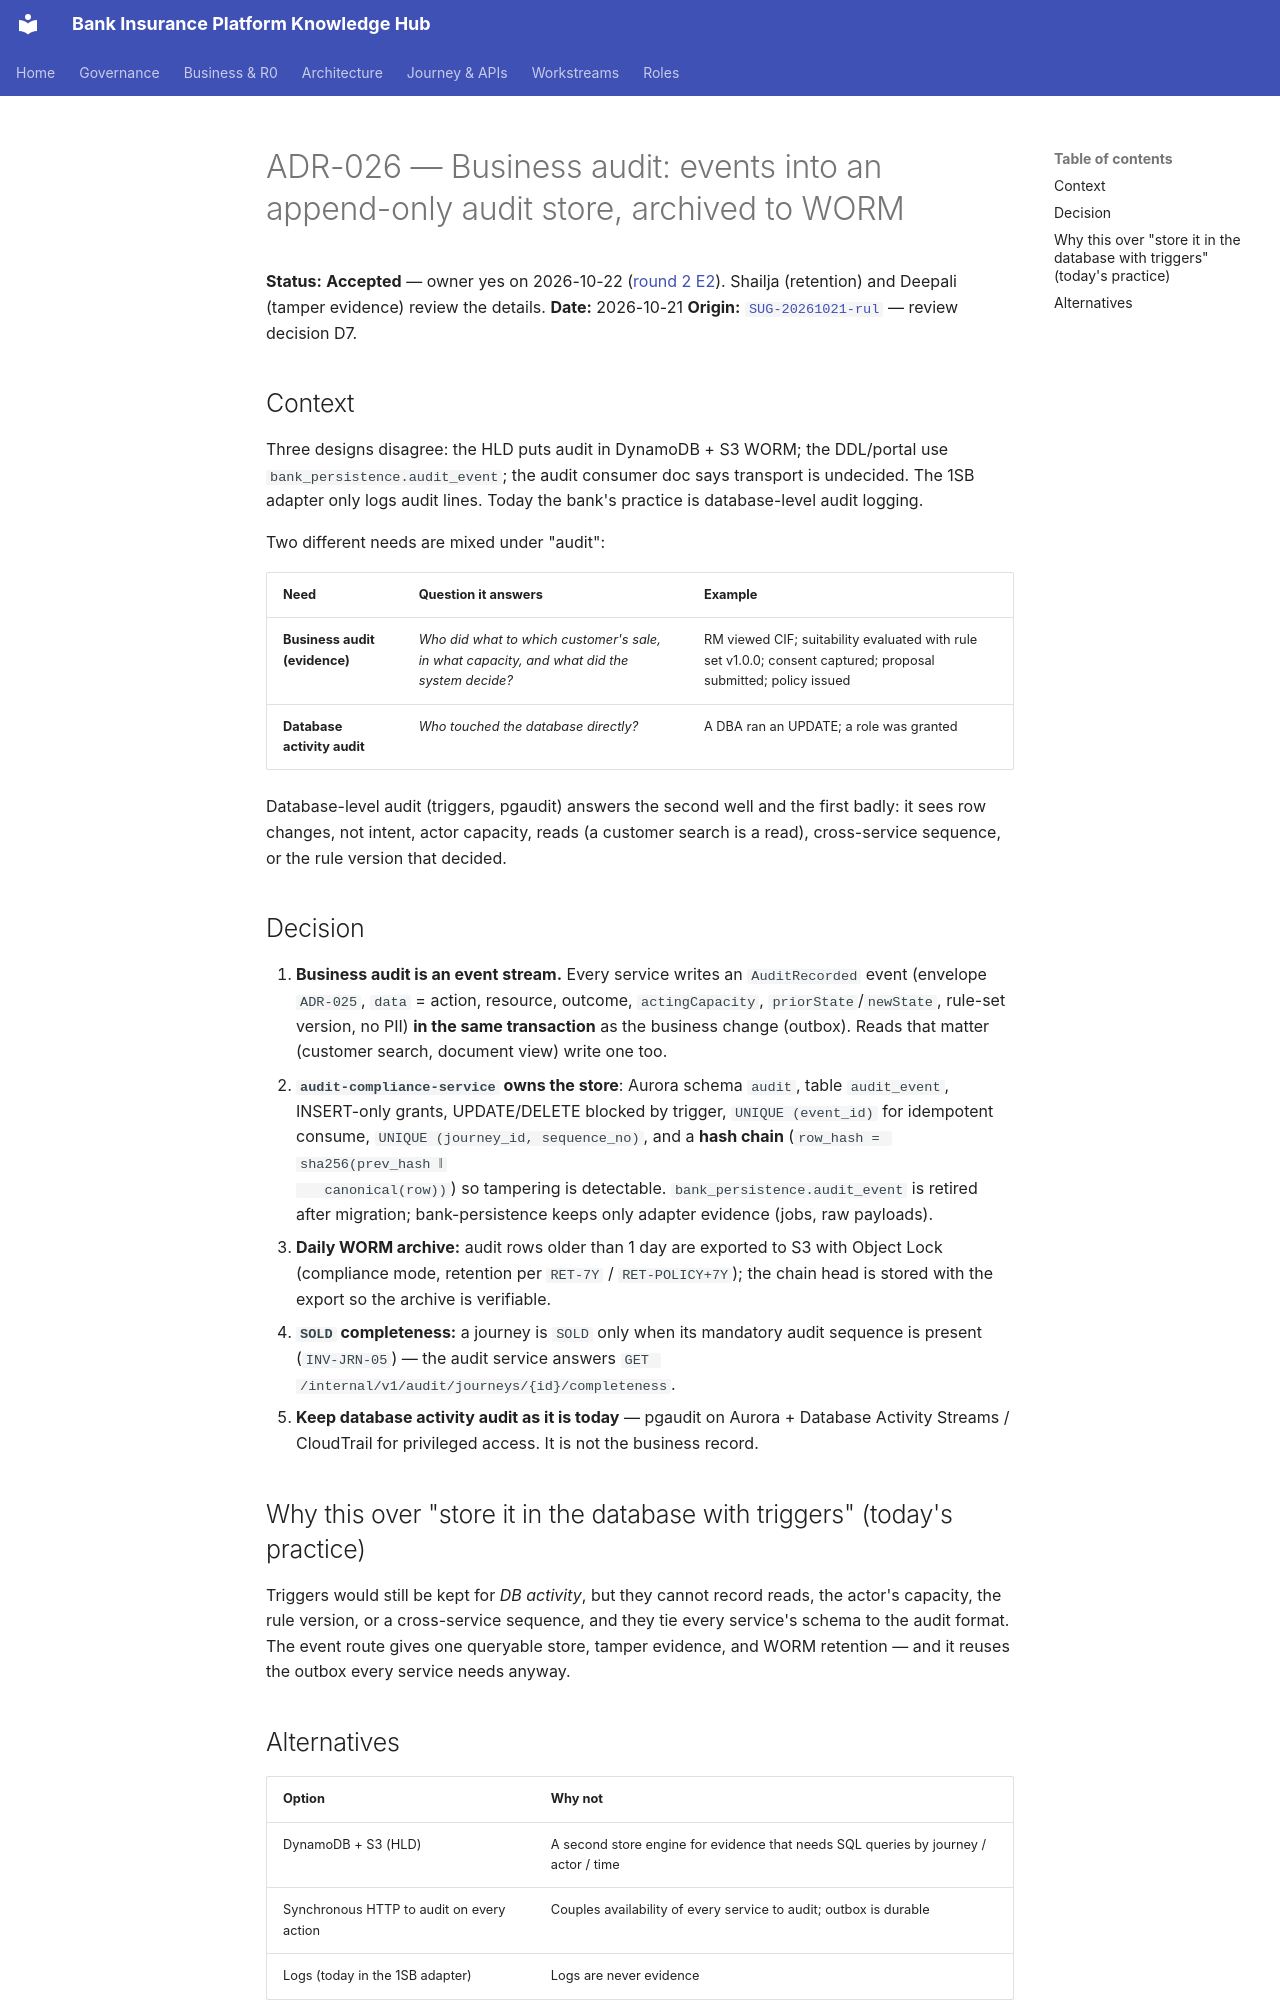

repository: Mahesh38/bank-insurance-platform · page: platform/architecture-review/ADR-026-audit-store-and-transport/index.html · generator: mkdocs

# ADR-026 — Business audit: events into an append-only audit store, archived to WORM

**Status:** **Accepted** — owner yes on 2026-10-22 ([round 2 E2](./DECISIONS-2026-10-22.md#owner-decisions)).
Shailja (retention) and Deepali (tamper evidence) review the details.
**Date:** 2026-10-21
**Origin:** [`SUG-20261021-rul`](../../governance/registers/SUGGESTION-REGISTER.md#sug-20261021-rul--configuration-driven-rule-engine-and-the-nine-open-decisions) — review decision D7.

## Context

Three designs disagree: the HLD puts audit in DynamoDB + S3 WORM; the DDL/portal use
`bank_persistence.audit_event`; the audit consumer doc says transport is undecided. The 1SB adapter
only logs audit lines. Today the bank's practice is database-level audit logging.

Two different needs are mixed under "audit":

| Need | Question it answers | Example |
|---|---|---|
| **Business audit (evidence)** | *Who did what to which customer's sale, in what capacity, and what did the system decide?* | RM viewed CIF; suitability evaluated with rule set v1.0.0; consent captured; proposal submitted; policy issued |
| **Database activity audit** | *Who touched the database directly?* | A DBA ran an UPDATE; a role was granted |

Database-level audit (triggers, pgaudit) answers the second well and the first badly: it sees row
changes, not intent, actor capacity, reads (a customer search is a read), cross-service sequence,
or the rule version that decided.

## Decision

1. **Business audit is an event stream.** Every service writes an `AuditRecorded` event (envelope
   `ADR-025`, `data` = action, resource, outcome, `actingCapacity`, `priorState`/`newState`, rule-set
   version, no PII) **in the same transaction** as the business change (outbox). Reads that matter
   (customer search, document view) write one too.
2. **`audit-compliance-service` owns the store**: Aurora schema `audit`, table `audit_event`,
   INSERT-only grants, UPDATE/DELETE blocked by trigger, `UNIQUE (event_id)` for idempotent
   consume, `UNIQUE (journey_id, sequence_no)`, and a **hash chain** (`row_hash = sha256(prev_hash ‖
   canonical(row))`) so tampering is detectable. `bank_persistence.audit_event` is retired after
   migration; bank-persistence keeps only adapter evidence (jobs, raw payloads).
3. **Daily WORM archive:** audit rows older than 1 day are exported to S3 with Object Lock
   (compliance mode, retention per `RET-7Y` / `RET-POLICY+7Y`); the chain head is stored with the
   export so the archive is verifiable.
4. **`SOLD` completeness:** a journey is `SOLD` only when its mandatory audit sequence is present
   (`INV-JRN-05`) — the audit service answers `GET /internal/v1/audit/journeys/{id}/completeness`.
5. **Keep database activity audit as it is today** — pgaudit on Aurora + Database Activity Streams /
   CloudTrail for privileged access. It is not the business record.

## Why this over "store it in the database with triggers" (today's practice)

Triggers would still be kept for *DB activity*, but they cannot record reads, the actor's capacity,
the rule version, or a cross-service sequence, and they tie every service's schema to the audit
format. The event route gives one queryable store, tamper evidence, and WORM retention — and it
reuses the outbox every service needs anyway.
